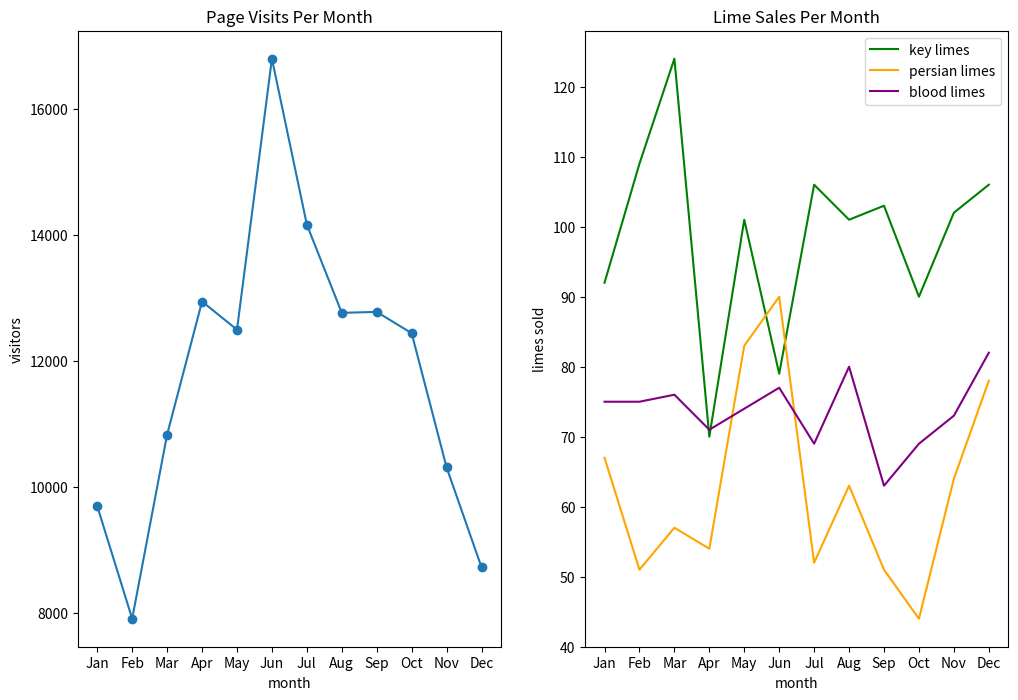

Recreate this plot in Python.
from matplotlib import pyplot as plt

months = ["Jan", "Feb", "Mar", "Apr", "May", "Jun", "Jul", "Aug", "Sep", "Oct", "Nov", "Dec"]

visits_per_month = [9695, 7909, 10831, 12942, 12495, 16794, 14161, 12762, 12777, 12439, 10309, 8724]

# numbers of limes of different species sold each month
key_limes_per_month = [92.0, 109.0, 124.0, 70.0, 101.0, 79.0, 106.0, 101.0, 103.0, 90.0, 102.0, 106.0]
persian_limes_per_month = [67.0, 51.0, 57.0, 54.0, 83.0, 90.0, 52.0, 63.0, 51.0, 44.0, 64.0, 78.0]
blood_limes_per_month = [75.0, 75.0, 76.0, 71.0, 74.0, 77.0, 69.0, 80.0, 63.0, 69.0, 73.0, 82.0]


# create your figure here
plt.figure(figsize=(12,8))
ax1 = plt.subplot(1,2,1)
x_values = range(len(months))
plt.plot(x_values, visits_per_month, marker = 'o')
plt.xlabel('month')
plt.ylabel('visitors')
ax1.set_xticks(x_values)
ax1.set_xticklabels(months)
plt.title('Page Visits Per Month')
ax2= plt.subplot(1,2,2)
plt.plot(x_values, key_limes_per_month, color = 'green')
plt.plot(x_values, persian_limes_per_month, color = 'orange')
plt.plot(x_values, blood_limes_per_month, color = 'purple')
plt.legend(['key limes', 'persian limes', 'blood limes'])
plt.xlabel('month')
plt.ylabel('limes sold')
ax2.set_xticks(x_values)
ax2.set_xticklabels(months)
plt.title('Lime Sales Per Month')
plt.show()
plt.savefig('sublime_limes_line_graphs.png')
